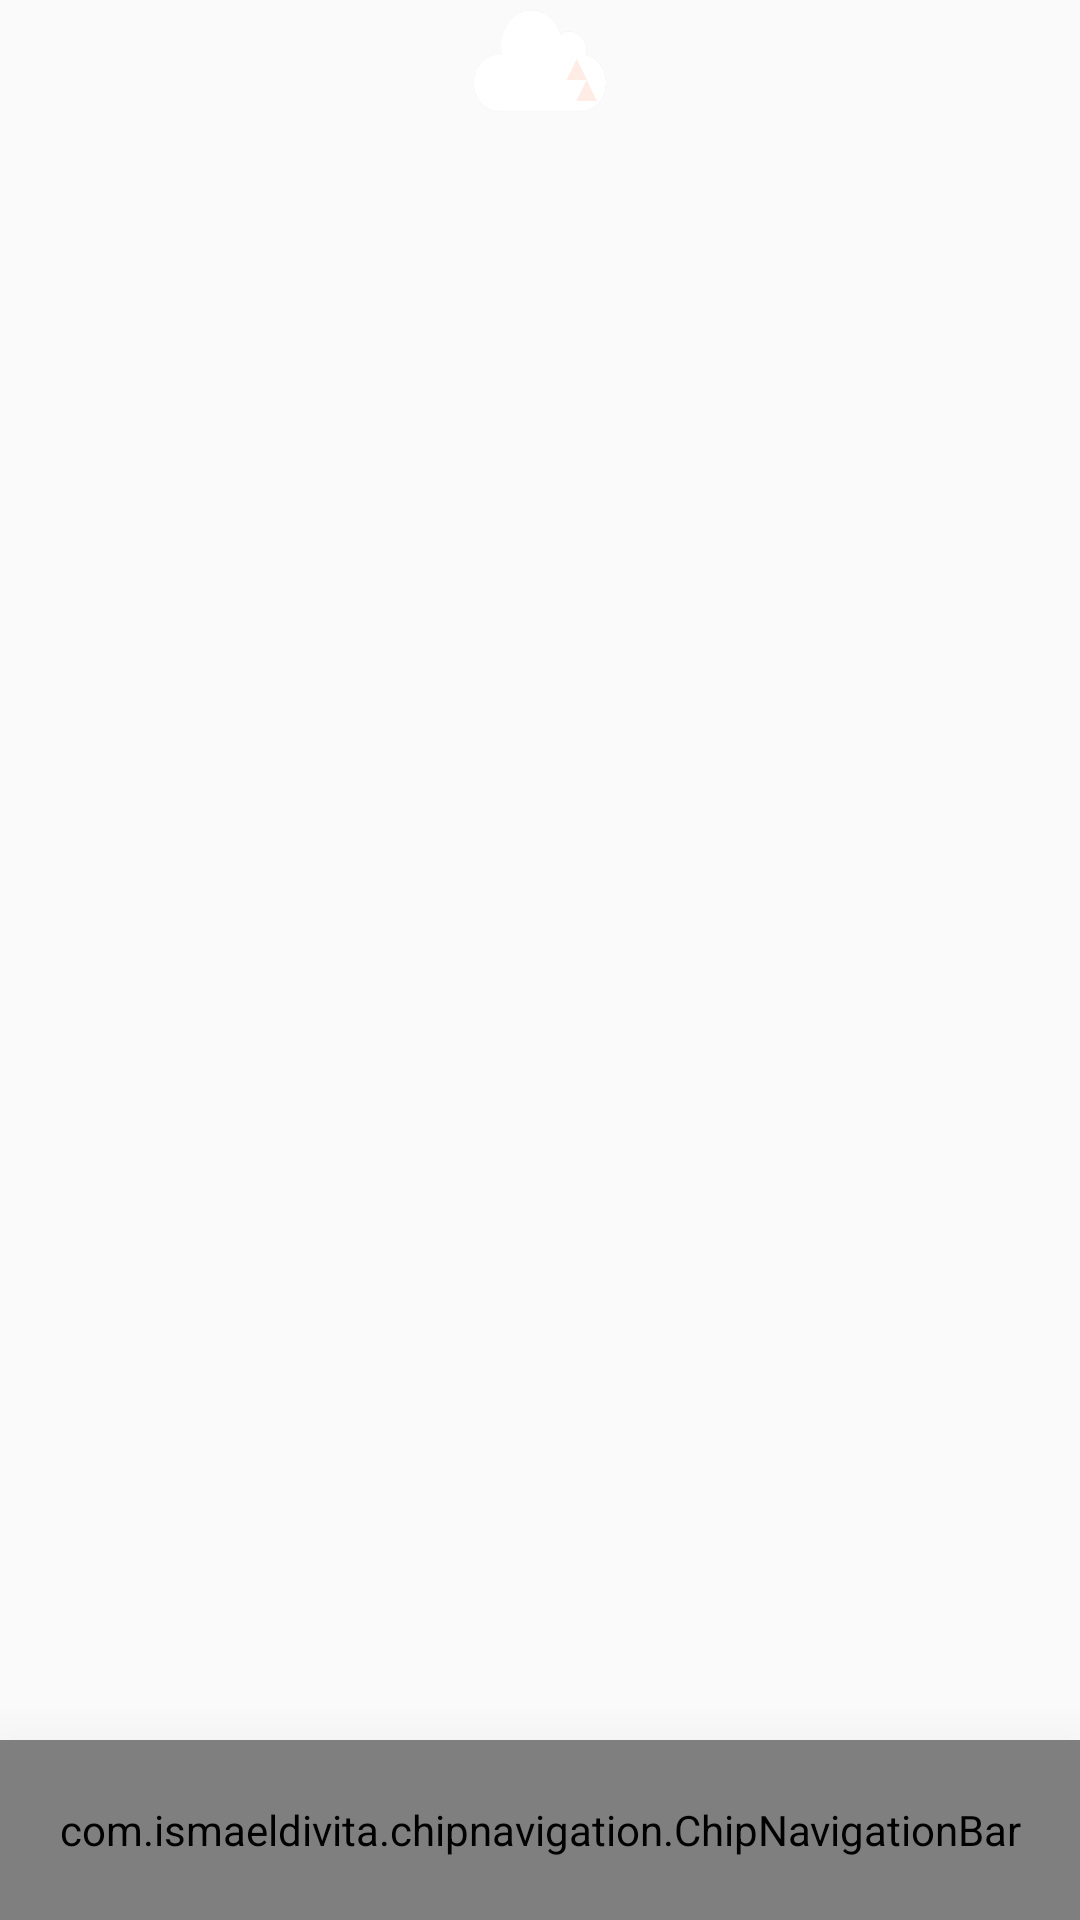

Here is an Android app screen rendered from its layout file. Give the layout XML and the strings, colors and styles it references.
<!-- AndroidManifest.xml: application theme Theme.AppCompat.Light.NoActionBar -->
<!-- res/layout/activity_main.xml -->
<?xml version="1.0" encoding="utf-8"?>
<LinearLayout xmlns:android="http://schemas.android.com/apk/res/android"
    xmlns:app="http://schemas.android.com/apk/res-auto"
    xmlns:tools="http://schemas.android.com/tools"
    android:layout_width="match_parent"
    android:layout_height="match_parent"
    android:orientation="vertical"
    tools:context=".activity.MainActivity">

    <include
        layout="@layout/toolbar"
        android:id="@+id/toolbar"/>

    <include
        android:id="@+id/mynav"
        layout="@layout/navigation" />





</LinearLayout>
<!-- res/layout/toolbar.xml (included above) -->
<?xml version="1.0" encoding="utf-8"?>
<androidx.appcompat.widget.Toolbar xmlns:android="http://schemas.android.com/apk/res/android"
    xmlns:app="http://schemas.android.com/apk/res-auto"
    android:id="@+id/tool"
    android:layout_width="match_parent"
    android:layout_height="40dp"
    android:background="@color/fui_transparent"
    android:theme="@style/ThemeOverlay.AppCompat.ActionBar"
    app:popupTheme="@style/ThemeOverlay.AppCompat.Light">

    <ImageView
        android:id="@+id/toolbar_logo"
        android:layout_width="45dp"
        android:layout_height="35dp"
        android:layout_gravity="center"
        android:layout_marginBottom="2dp"
        android:scaleType="fitXY"
        android:src="@drawable/logo_img" />

</androidx.appcompat.widget.Toolbar>
<!-- res/layout/navigation.xml (included above) -->
<?xml version="1.0" encoding="utf-8"?>
<RelativeLayout xmlns:android="http://schemas.android.com/apk/res/android"
    xmlns:app="http://schemas.android.com/apk/res-auto"
    xmlns:tools="http://schemas.android.com/tools"
    android:layout_width="match_parent"
    android:layout_height="match_parent"
    tools:context=".activity.MainActivity">

    <FrameLayout
        android:id="@+id/frame_container"
        android:layout_width="match_parent"
        android:layout_height="match_parent"
        android:layout_above="@id/bottom_nav" />


    <com.ismaeldivita.chipnavigation.ChipNavigationBar
        android:id="@+id/bottom_nav"
        android:layout_width="match_parent"
        android:layout_height="60dp"
        android:layout_alignParentBottom="true"
        android:background="@drawable/rounded"
        android:elevation="30dp"
        android:padding="8dp"
        app:cnb_menuResource="@menu/menu_bottom" />
</RelativeLayout>
<!-- resources referenced by this layout -->
<resources>
  <!-- drawable logo_img: png bitmap (drawable, 7436 bytes) -->
  <!-- drawable rounded (drawable) -->
  <?xml version="1.0" encoding="utf-8"?>
  <shape xmlns:android="http://schemas.android.com/apk/res/android">
  
      <solid android:color="#FFFFFF"/>
      <corners android:topRightRadius="24dp"
          android:topLeftRadius="24dp"/>
  
  </shape>
</resources>
